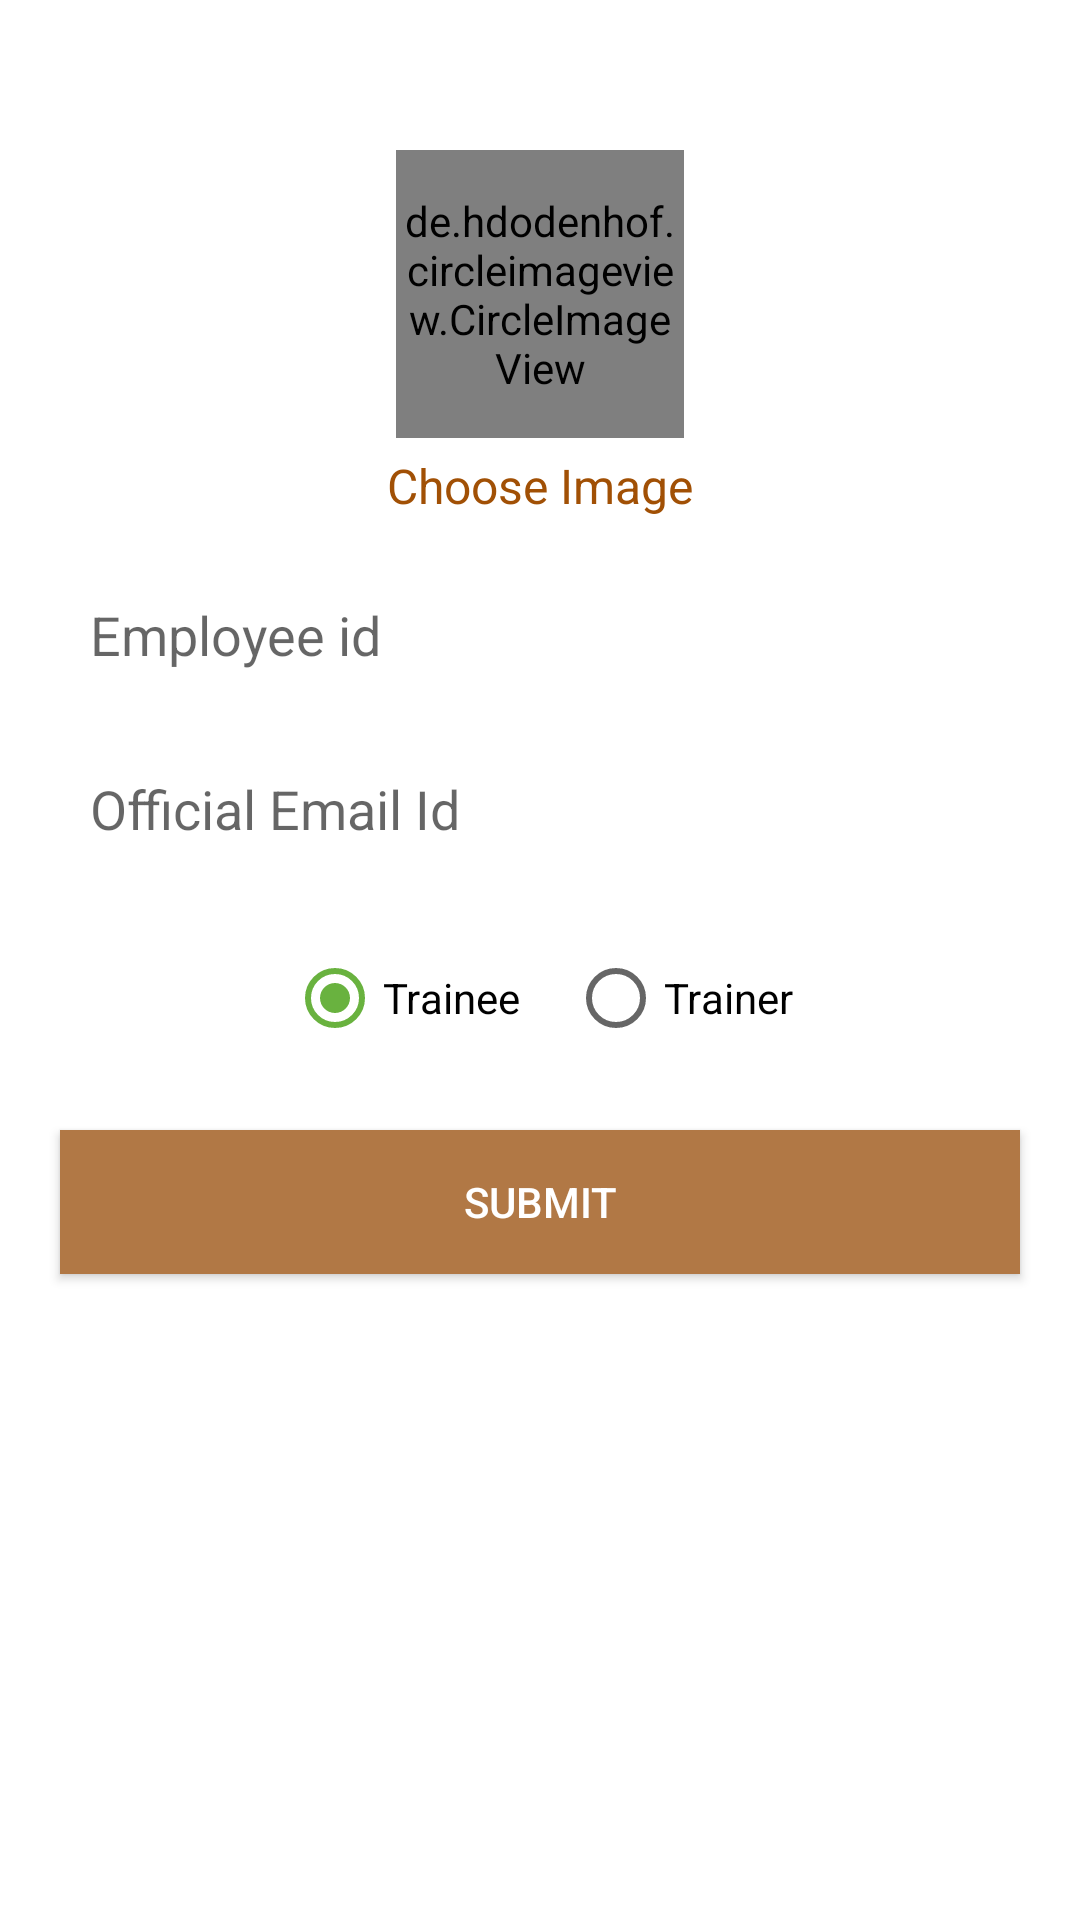

This screen was rendered from an Android layout file. Write that file and the resources it references.
<!-- AndroidManifest.xml: application theme AppTheme -->
<!-- res/layout/login_activity.xml -->
<?xml version="1.0" encoding="utf-8"?>
<android.support.design.widget.CoordinatorLayout xmlns:android="http://schemas.android.com/apk/res/android"
    android:id="@+id/coordinatorLayout"
    android:layout_width="match_parent"
    android:layout_height="match_parent"
    android:background="@android:color/white"
    android:orientation="vertical">

    <LinearLayout
        android:layout_width="match_parent"
        android:layout_height="match_parent"
        android:orientation="vertical">


        <ScrollView
            android:id="@+id/view1"
            android:layout_width="match_parent"
            android:layout_height="match_parent"
            android:visibility="visible">

            <LinearLayout
                android:layout_width="match_parent"
                android:layout_height="match_parent"
                android:orientation="vertical">

                <de.hdodenhof.circleimageview.CircleImageView

                    android:id="@+id/userImage"
                    android:layout_width="96dp"
                    android:layout_height="96dp"
                    android:layout_gravity="center_horizontal"
                    android:layout_marginTop="50dp"
                    android:src="@drawable/user_image2" />

                <TextView
                    android:id="@+id/chooseImageText"
                    android:layout_width="match_parent"
                    android:layout_height="wrap_content"
                    android:layout_marginTop="5dp"
                    android:gravity="center"
                    android:text="Choose Image"
                    android:textColor="@color/colorPrimaryDark"
                    android:textSize="16sp" />


                <EditText
                    android:id="@+id/employeeId"
                    android:layout_width="match_parent"
                    android:layout_height="38dp"
                    android:layout_centerVertical="true"
                    android:layout_marginLeft="20dp"
                    android:layout_marginRight="20dp"
                    android:layout_marginTop="20dp"
                    android:background="@drawable/edit_text_style"
                    android:cursorVisible="true"
                    android:ellipsize="start"
                    android:hint="Employee id"
                    android:inputType="number"
                    android:paddingLeft="10dp"
                    android:textColor="@android:color/secondary_text_light" />


                <EditText
                    android:id="@+id/employeeEmail"
                    android:layout_width="match_parent"
                    android:layout_height="38dp"
                    android:layout_centerVertical="true"
                    android:layout_marginLeft="20dp"
                    android:layout_marginRight="20dp"
                    android:layout_marginTop="20dp"
                    android:background="@drawable/edit_text_style"
                    android:cursorVisible="true"
                    android:ellipsize="start"
                    android:hint="Official Email Id"
                    android:inputType="textEmailAddress"
                    android:paddingLeft="10dp"
                    android:textColor="@android:color/secondary_text_light" />

                <RadioGroup
                    android:id="@+id/role"
                    android:layout_width="match_parent"
                    android:layout_height="wrap_content"
                    android:layout_marginLeft="20dp"
                    android:layout_marginRight="20dp"
                    android:layout_marginTop="20dp"
                    android:background="@drawable/edit_text_style"
                    android:gravity="center"
                    android:orientation="horizontal">

                    <RadioButton
                        android:id="@+id/trainee"
                        android:layout_width="wrap_content"
                        android:layout_height="wrap_content"
                        android:layout_margin="8dp"
                        android:checked="true"
                        android:text="Trainee" />

                    <RadioButton
                        android:id="@+id/trainer"
                        android:layout_width="wrap_content"
                        android:layout_height="wrap_content"
                        android:layout_margin="8dp"
                        android:text="Trainer" />

                </RadioGroup>

                <Button
                    android:id="@+id/submitButton"
                    android:layout_width="match_parent"
                    android:layout_height="wrap_content"
                    android:layout_margin="20dp"
                    android:background="@color/colorPrimary"
                    android:text="Submit"
                    android:textColor="@android:color/white" />

            </LinearLayout>

        </ScrollView>

        <LinearLayout
            android:id="@+id/view2"
            android:layout_width="match_parent"
            android:layout_height="match_parent"
            android:gravity="center_vertical"
            android:orientation="vertical"
            android:visibility="gone">

            <ProgressBar
                android:id="@+id/progressBar"
                android:layout_width="wrap_content"
                android:layout_height="wrap_content"
                android:layout_gravity="center" />

            <TextView
                android:id="@+id/messageText"
                android:layout_width="match_parent"
                android:layout_height="wrap_content"
                android:layout_margin="10dp"
                android:gravity="center"
                android:text="Registering..."
                android:textColor="@color/colorPrimaryDark" />


        </LinearLayout>
    </LinearLayout>
</android.support.design.widget.CoordinatorLayout>
<!-- resources referenced by this layout -->
<resources>
  <color name="colorPrimary">#B17845</color>
  <color name="colorPrimaryDark">#a15005</color>
  <!-- drawable user_image2: png bitmap (drawable, 14542 bytes) -->
  <style name="AppTheme" parent="Theme.AppCompat.Light.DarkActionBar">
          
          <item name="colorPrimary">@color/colorPrimary</item>
          <item name="colorPrimaryDark">@color/colorPrimaryDark</item>
          <item name="colorAccent">@color/colorAccent</item>
          <item name="drawerArrowStyle">@style/DrawerArrowStyle</item>
          
          <item name="android:actionBarWidgetTheme">@style/MyActionBarWidgetTheme</item>
      </style>
  <color name="colorAccent">#69B23F</color>
  <style name="DrawerArrowStyle" parent="@style/Widget.AppCompat.DrawerArrowToggle">
          <item name="spinBars">true</item>
          <item name="color">@android:color/white</item>
      </style>
  <style name="MyActionBarWidgetTheme" parent="@android:style/Theme.Holo">
          <item name="android:textColorHint">@android:color/white</item>
      </style>
</resources>
